Photos from the image-classification dataset "dataset" in the GitHub repository Lynn12378/DesignThinking. Its 4 classes are: else, paper, rock, scissors.

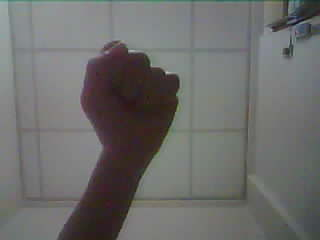
Label: rock

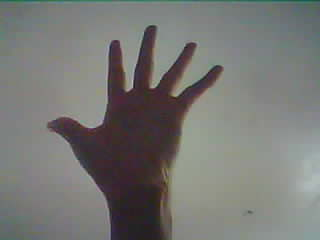
Label: paper

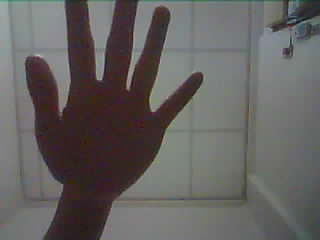
Label: paper

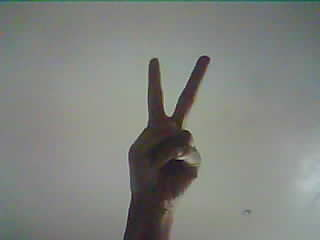
Label: scissors

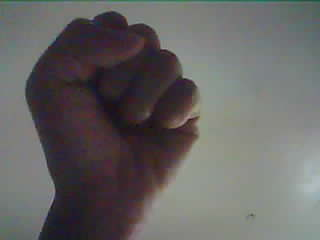
Label: rock

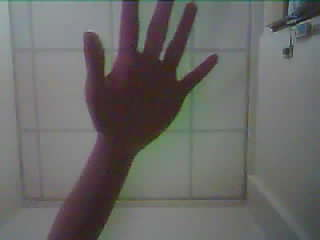
Label: paper
